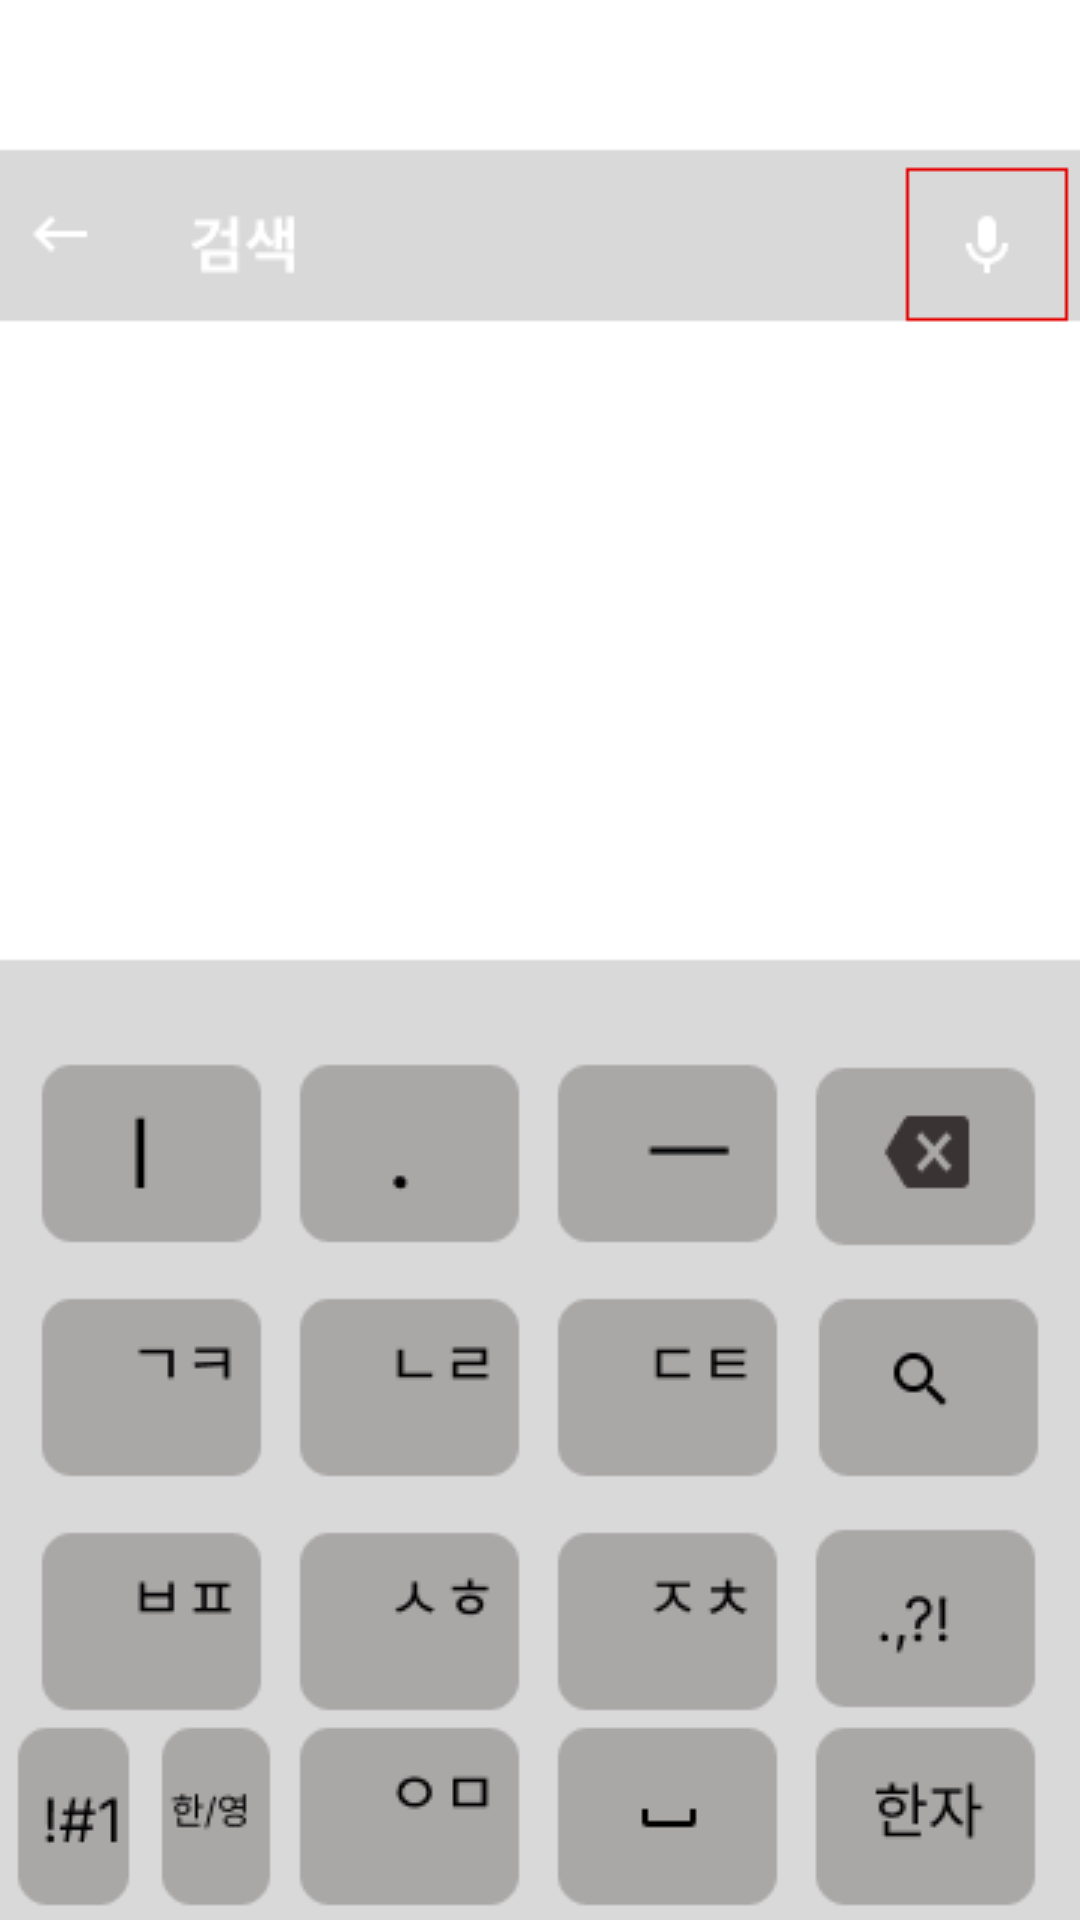

Produce the Android XML layout that renders to this screen, including the resource entries it uses.
<!-- AndroidManifest.xml: application theme Theme.SmartphoneHelper -->
<!-- res/layout/activity_phonebook_search.xml -->
<?xml version="1.0" encoding="utf-8"?>
<androidx.constraintlayout.widget.ConstraintLayout xmlns:android="http://schemas.android.com/apk/res/android"
    xmlns:app="http://schemas.android.com/apk/res-auto"
    xmlns:tools="http://schemas.android.com/tools"
    android:id="@+id/phonebooks1_view"
    android:layout_width="match_parent"
    android:layout_height="match_parent"
    tools:context=".C_PhoneBook_SearchActivity">

    <ImageView
        android:id="@+id/phonebook_s1"
        android:layout_width="0dp"
        android:layout_height="0dp"
        app:layout_constraintBottom_toBottomOf="parent"
        app:layout_constraintEnd_toEndOf="parent"
        app:layout_constraintHorizontal_bias="1.0"
        app:layout_constraintStart_toStartOf="parent"
        app:layout_constraintTop_toTopOf="parent"
        app:layout_constraintVertical_bias="1.0"
        app:srcCompat="@drawable/pbs1" />

    <Button
        android:id="@+id/btn_voice_search"
        android:layout_width="0dp"
        android:layout_height="80dp"
        android:layout_marginEnd="16dp"
        android:layout_marginBottom="604dp"
        android:backgroundTint="#00FBFBFB"
        android:outlineProvider="none"
        app:layout_constraintBottom_toBottomOf="parent"
        app:layout_constraintEnd_toEndOf="parent"
        tools:ignore="SpeakableTextPresentCheck" />


    <LinearLayout
        android:id="@+id/popupContainer"
        android:layout_width="match_parent"
        android:layout_height="wrap_content"
        android:layout_marginTop="50dp"
        android:background="#80000000"
        android:orientation="vertical"
        android:padding="16dp"
        android:visibility="gone"
        app:layout_constraintBottom_toBottomOf="parent"
        app:layout_constraintEnd_toEndOf="parent"
        app:layout_constraintStart_toStartOf="parent"
        app:layout_constraintTop_toTopOf="parent">


        <TextView
            android:id="@+id/messageTextView"
            android:layout_width="match_parent"
            android:layout_height="wrap_content"
            android:gravity="center"
            android:padding="1dp"
            android:text="네모 테두리를 눌러주세요 \n각 기능을 음성으로 설명해드려요!"
            android:textColor="#FFFFFF"
            android:textSize="25sp"
            />
    </LinearLayout>

</androidx.constraintlayout.widget.ConstraintLayout>
<!-- resources referenced by this layout -->
<resources>
  <!-- drawable pbs1: png bitmap (drawable, 10766 bytes) -->
  <style name="Theme.SmartphoneHelper" parent="Theme.AppCompat.DayNight.DarkActionBar">
          
          <item name="colorPrimary">@color/purple_500</item>
          <item name="colorPrimaryVariant">@color/purple_700</item>
          <item name="colorOnPrimary">@color/white</item>
          
          <item name="colorSecondary">@color/teal_200</item>
          <item name="colorSecondaryVariant">@color/teal_700</item>
          <item name="colorOnSecondary">@color/black</item>
          
          <item name="android:statusBarColor" tools:targetApi="l">?attr/colorPrimaryVariant</item>
          
      </style>
  <color name="purple_500">#FF6200EE</color>
  <color name="purple_700">#FF3700B3</color>
  <color name="white">#FFFFFFFF</color>
  <color name="teal_200">#FF03DAC5</color>
  <color name="teal_700">#FF018786</color>
  <color name="black">#FF000000</color>
</resources>
